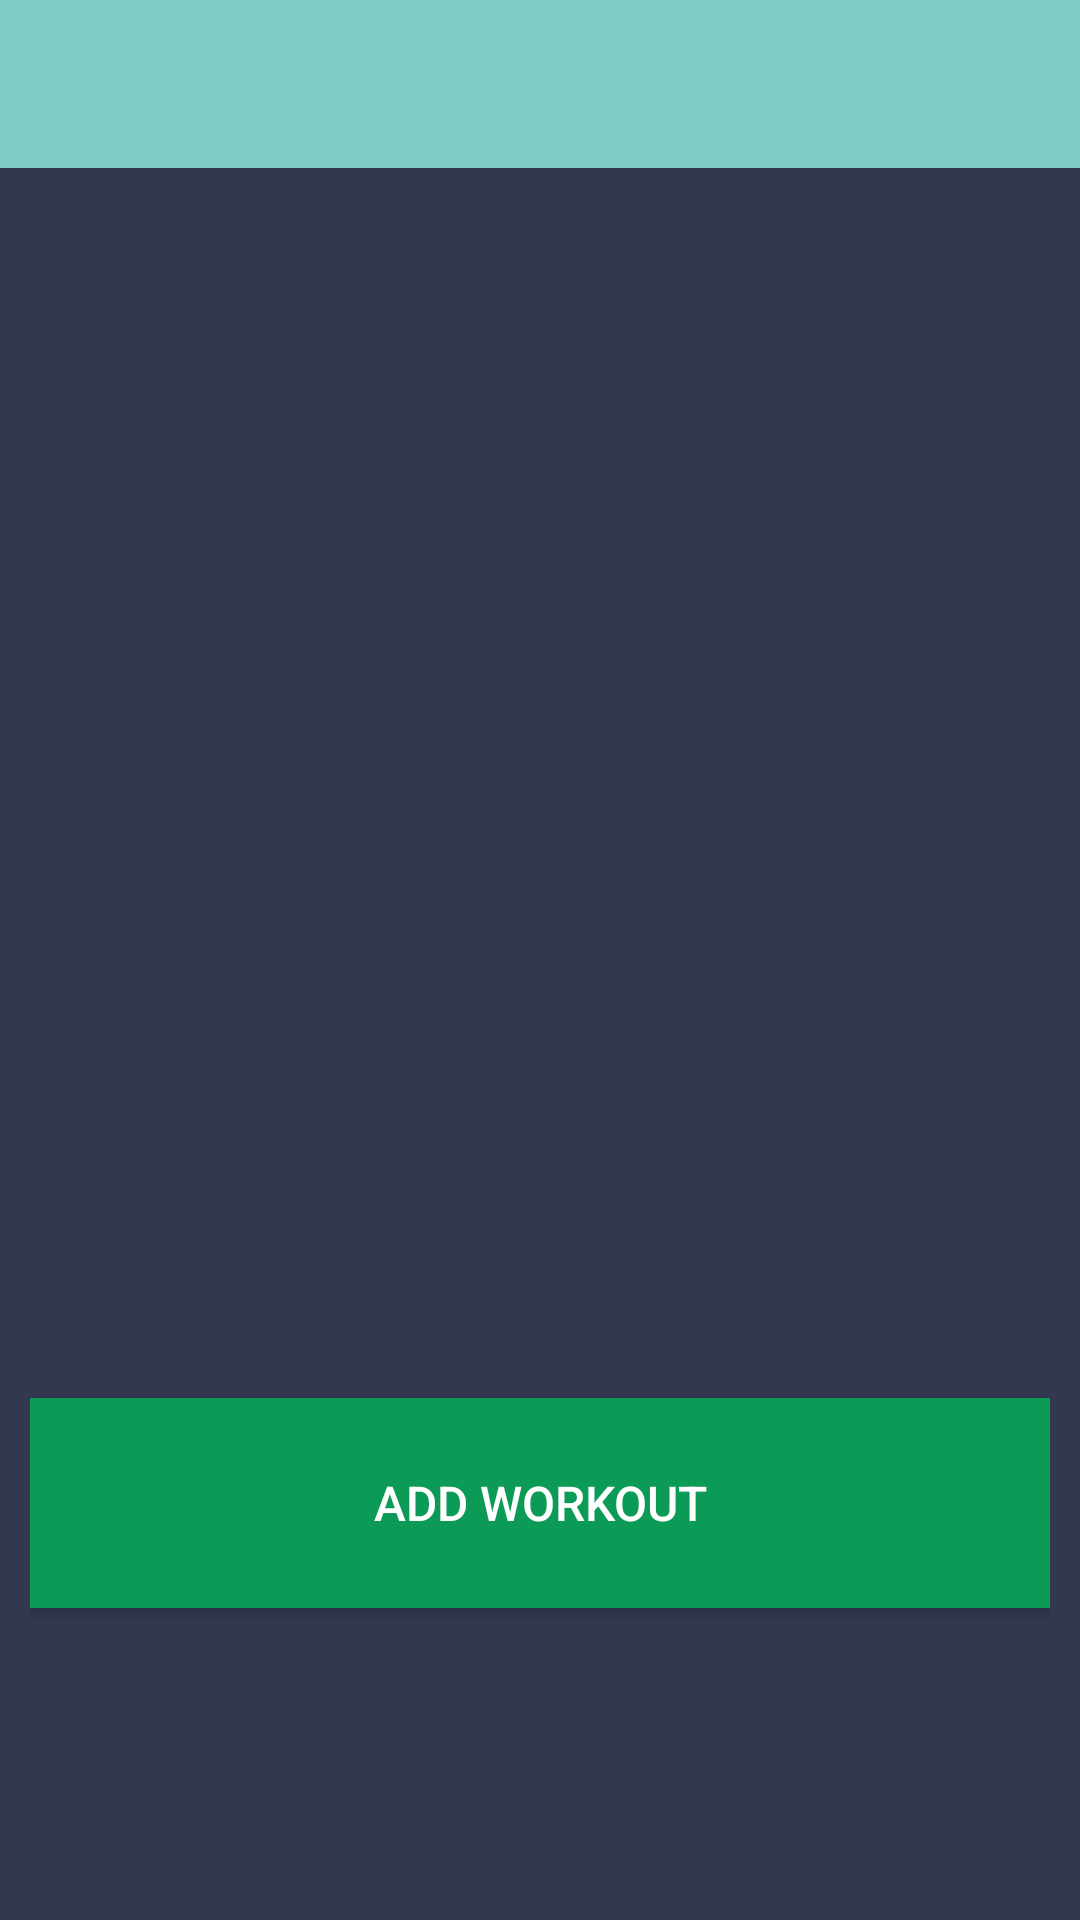

Produce the Android XML layout that renders to this screen, including the resource entries it uses.
<!-- AndroidManifest.xml: activity theme Theme.AppCompat.NoActionBar -->
<!-- res/layout/activity_workout.xml -->
<?xml version="1.0" encoding="utf-8"?>
<LinearLayout xmlns:android="http://schemas.android.com/apk/res/android"
    xmlns:app="http://schemas.android.com/apk/res-auto"
    android:layout_width="match_parent"
    android:layout_height="match_parent"
    android:background="@color/colorPrimary"
    android:orientation="vertical">

    <android.support.v7.widget.Toolbar
        android:id="@+id/my_toolbar"
        android:layout_width="match_parent"
        android:layout_height="?attr/actionBarSize"
        android:background="?attr/colorAccent"
        android:theme="@style/ThemeOverlay.AppCompat.ActionBar"
        app:popupTheme="@style/ThemeOverlay.AppCompat" />

    <LinearLayout
        android:layout_width="match_parent"
        android:layout_height="match_parent"
        android:orientation="vertical"
        android:padding="10dp">

        <android.support.v7.widget.RecyclerView
            android:id="@+id/listview"
            android:layout_width="match_parent"
            android:layout_height="400dp"
            android:dividerHeight="4dp" />

        <Button
            android:id="@+id/button2"
            android:layout_width="match_parent"
            android:layout_height="70dp"
            android:background="@color/colorAccent"
            android:text="@string/add_workout_button"
            android:textSize="16sp" />

    </LinearLayout>

</LinearLayout>
<!-- resources referenced by this layout -->
<resources>
  <color name="colorAccent">#0B9B56</color>
  <color name="colorPrimary">#323850</color>
  <string name="add_workout_button">Add Workout</string>
</resources>
